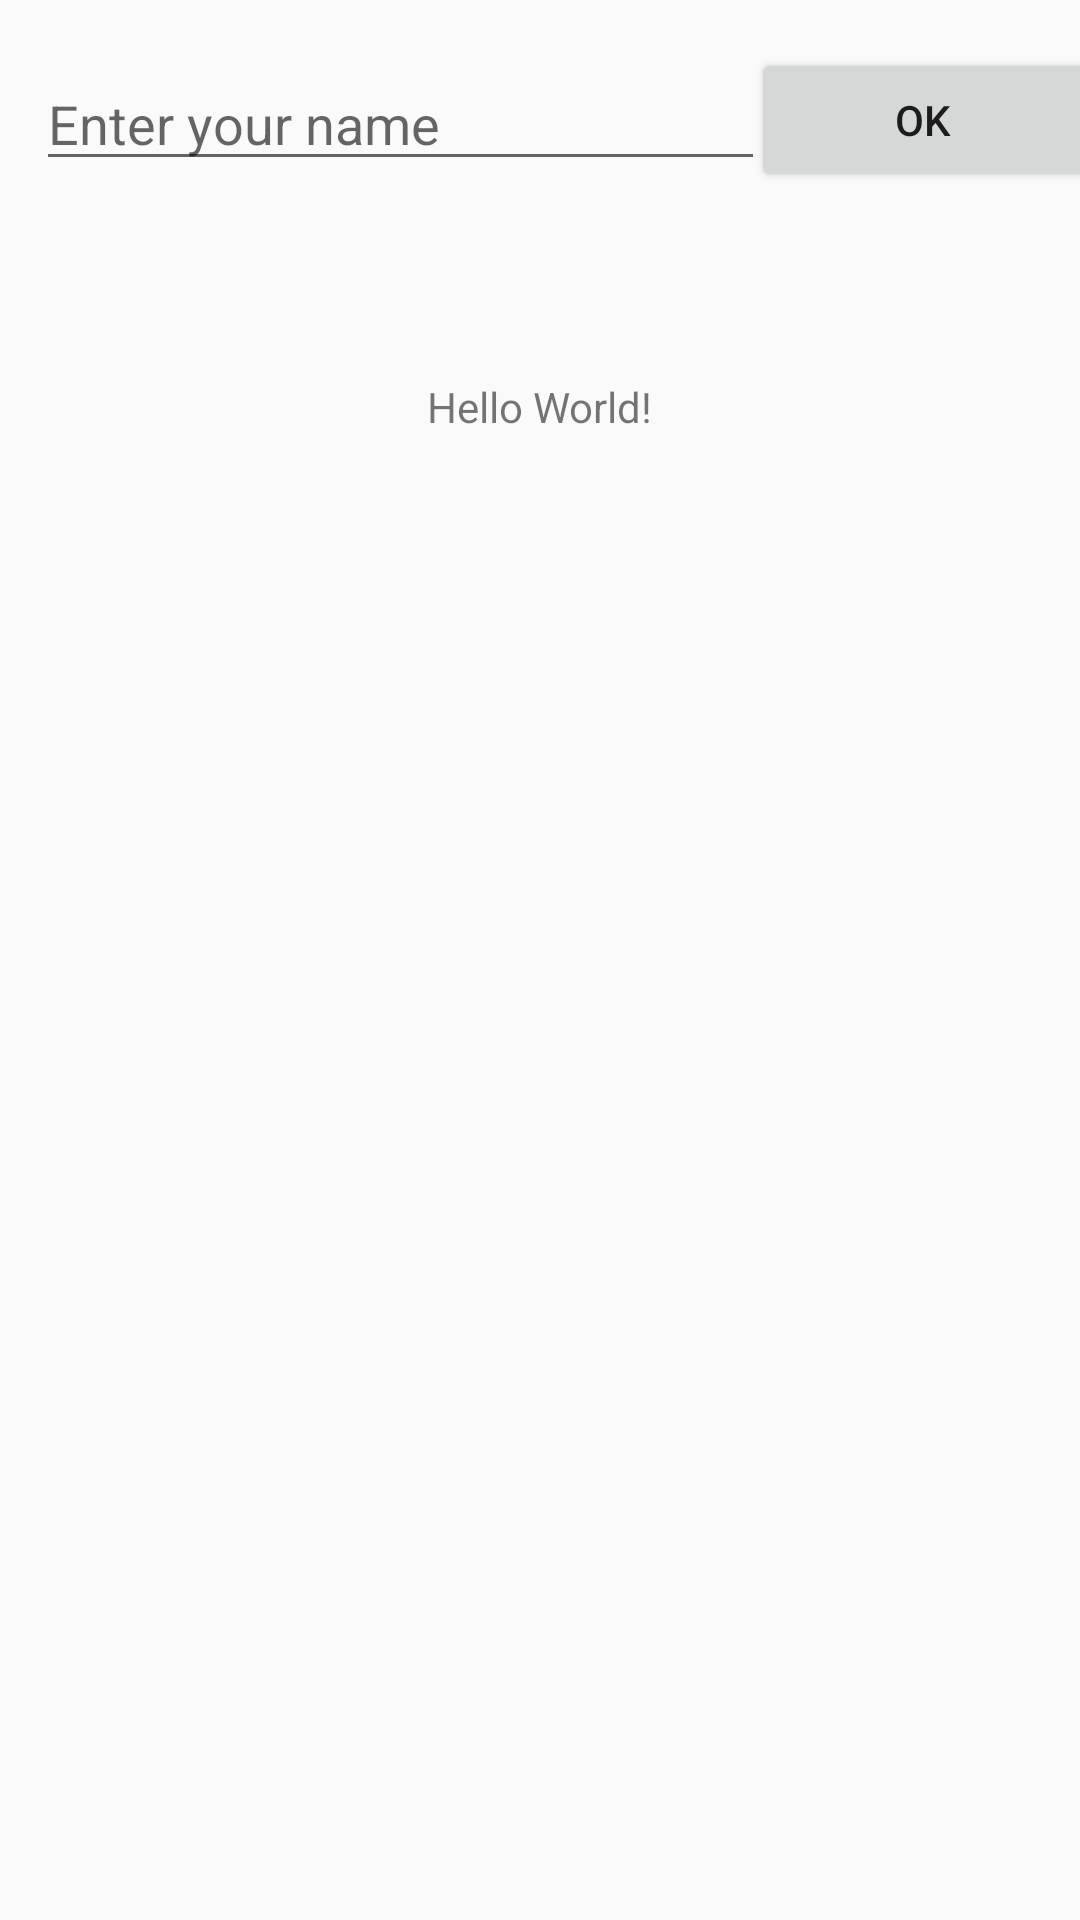

Reconstruct the res/layout file that produces this screen, plus the resources it refers to.
<!-- AndroidManifest.xml: application theme ListTheme -->
<!-- res/layout/activity_main.xml -->
<?xml version="1.0" encoding="utf-8"?>
<android.support.constraint.ConstraintLayout xmlns:android="http://schemas.android.com/apk/res/android"
    xmlns:app="http://schemas.android.com/apk/res-auto"
    xmlns:tools="http://schemas.android.com/tools"
    android:layout_width="match_parent"
    android:layout_height="match_parent"
    tools:context=".MainActivity">

    <TextView
        android:layout_width="wrap_content"
        android:layout_height="wrap_content"
        android:text="Hello World!"
        app:layout_constraintBottom_toBottomOf="parent"
        app:layout_constraintLeft_toLeftOf="parent"
        app:layout_constraintRight_toRightOf="parent"
        app:layout_constraintTop_toTopOf="parent"
        app:layout_constraintVertical_bias="0.203" />

    <EditText
        android:id="@+id/inputText"
        android:layout_width="243dp"
        android:layout_height="wrap_content"
        android:layout_marginStart="12dp"
        android:layout_marginLeft="12dp"
        android:layout_marginTop="16dp"
        android:layout_marginBottom="16dp"
        android:ems="10"
        android:hint="@string/enterHint"
        android:inputType="textPersonName"
        app:layout_constraintBottom_toBottomOf="parent"
        app:layout_constraintStart_toStartOf="parent"
        app:layout_constraintTop_toTopOf="parent"
        app:layout_constraintVertical_bias="0.005" />

    <Button
        android:id="@+id/click_btn"
        android:layout_width="115dp"
        android:layout_height="wrap_content"
        android:layout_marginStart="16dp"
        android:layout_marginLeft="16dp"
        android:layout_marginTop="16dp"
        android:layout_marginEnd="16dp"
        android:layout_marginRight="16dp"
        android:layout_marginBottom="16dp"
        android:text="@string/ok"
        app:layout_constraintBottom_toBottomOf="parent"
        app:layout_constraintEnd_toEndOf="parent"
        app:layout_constraintHorizontal_bias="0.496"
        app:layout_constraintStart_toEndOf="@+id/inputText"
        app:layout_constraintTop_toTopOf="parent"
        app:layout_constraintVertical_bias="0.0" />

</android.support.constraint.ConstraintLayout>
<!-- resources referenced by this layout -->
<resources>
  <string name="enterHint">Enter your name</string>
  <string name="ok">OK</string>
  <style name="ListTheme" parent="Theme.AppCompat.Light.DarkActionBar">
          
          <item name="colorPrimary">@color/colorBlue</item>
          <item name="colorPrimaryDark">@color/colorPrimaryDark</item>
          <item name="colorAccent">@color/colorAccent</item>
      </style>
  <color name="colorBlue">#3F51B5</color>
  <color name="colorPrimaryDark">#00574B</color>
  <color name="colorAccent">#F80552</color>
</resources>
